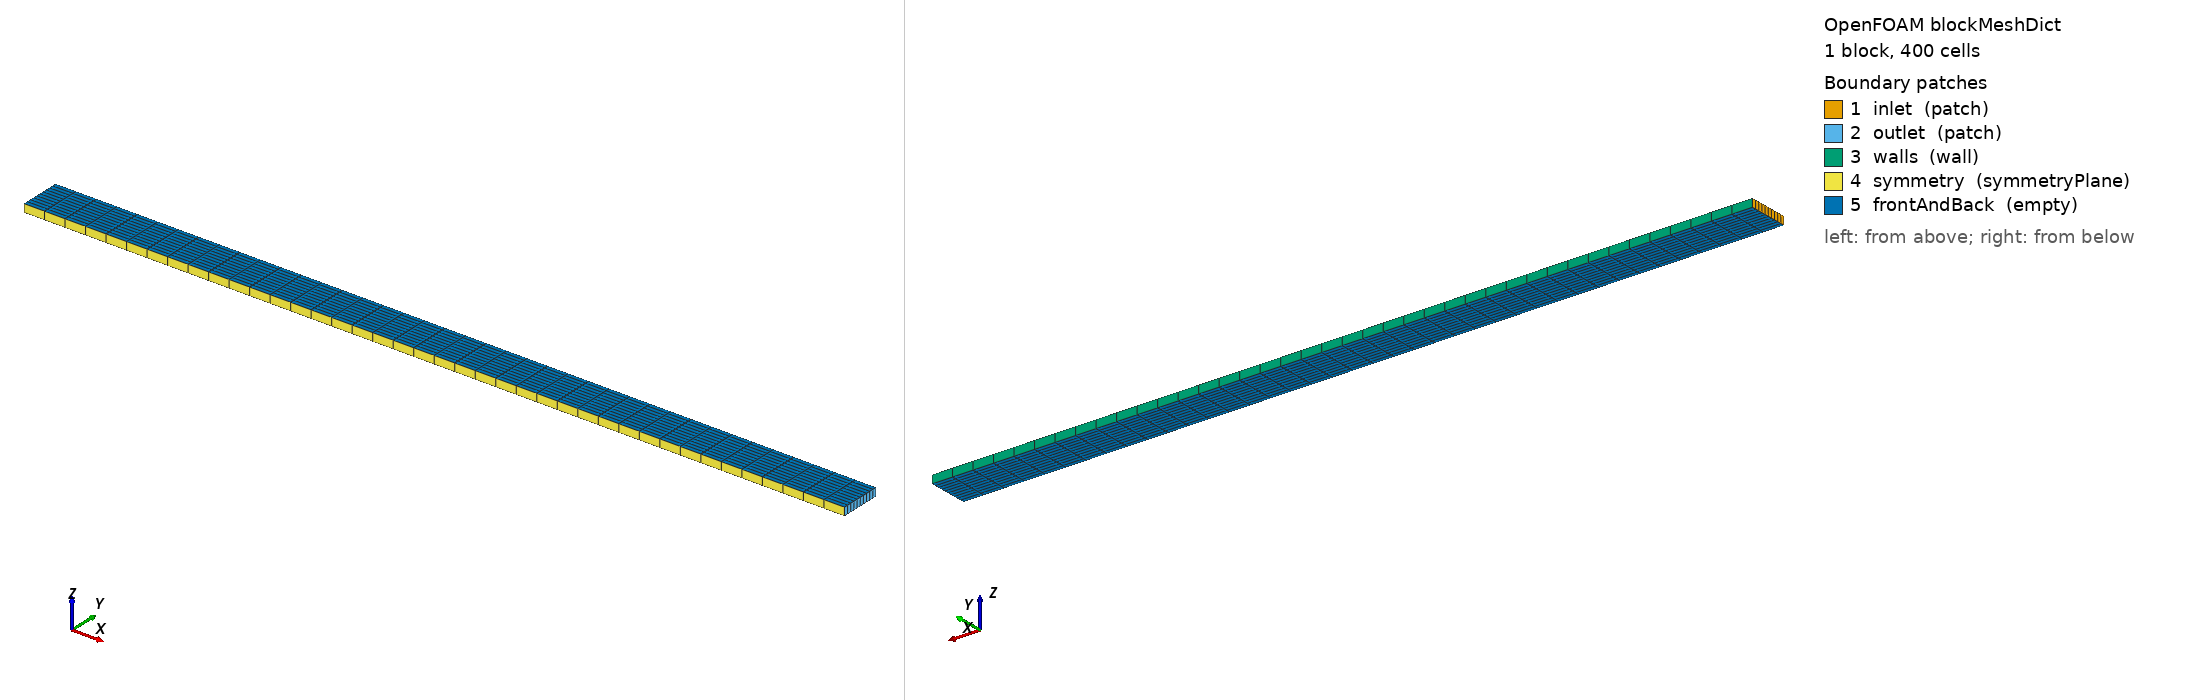

OpenFOAM case: the mesh blockMesh builds from blockMeshDict, 1 block(s), 400 cells. Boundary patches (legend numbers): 1 inlet (patch), 2 outlet (patch), 3 walls (wall), 4 symmetry (symmetryPlane), 5 frontAndBack (empty). Left view from above one corner, right view from below the opposite corner. Boundary conditions: 2 field file(s) under 0/; 5 of 5 drawn patches have an entry in a shipped field file.

=== system/blockMeshDict ===
FoamFile
{
    version     2.0;
    format      ascii;
    class       dictionary;
    object      blockMeshDict;
}
// * * * * * * * * * * * * * * * * * * * * * * * * * * * * * * * * * * * * * //
// 2-D planar half-channel: height = pipe radius, length = pipe length (MVP).

scale   1;

vertices
(
    (0 0 0)
    (1 0 0)
    (1 0.05 0)
    (0 0.05 0)
    (0 0 0.01)
    (1 0 0.01)
    (1 0.05 0.01)
    (0 0.05 0.01)
);

blocks
(
    hex (0 1 2 3 4 5 6 7) (40 10 1) simpleGrading (1 1 1)
);

edges
(
);

boundary
(
    inlet
    {
        type patch;
        faces
        (
            (0 4 7 3)
        );
    }
    outlet
    {
        type patch;
        faces
        (
            (1 2 6 5)
        );
    }
    walls
    {
        type wall;
        faces
        (
            (3 7 6 2)
        );
    }
    symmetry
    {
        type symmetryPlane;
        faces
        (
            (0 1 5 4)
        );
    }
    frontAndBack
    {
        type empty;
        faces
        (
            (0 3 2 1)
            (4 5 6 7)
        );
    }
);

mergePatchPairs
(
);

// ************************************************************************* //


=== system/controlDict ===
FoamFile
{
    version     2.0;
    format      ascii;
    class       dictionary;
    object      controlDict;
}
// * * * * * * * * * * * * * * * * * * * * * * * * * * * * * * * * * * * * * //

application     simpleFoam;

startFrom       startTime;

startTime       0;

stopAt          endTime;

endTime         500;

deltaT          1;

writeControl    timeStep;

writeInterval   100;

purgeWrite      2;

writeFormat     ascii;

writePrecision  6;

writeCompression off;

timeFormat      general;

timePrecision   6;

runTimeModifiable true;

// ************************************************************************* //


=== 0/U ===
FoamFile
{
    version     2.0;
    format      ascii;
    class       volVectorField;
    object      U;
}
// * * * * * * * * * * * * * * * * * * * * * * * * * * * * * * * * * * * * * //

dimensions      [0 1 -1 0 0 0 0];

internalField   uniform (0.1 0 0);

boundaryField
{
    inlet
    {
        type            fixedValue;
        value           uniform (0.1 0 0);
    }
    outlet
    {
        type            zeroGradient;
    }
    walls
    {
        type            noSlip;
    }
    symmetry
    {
        type            symmetryPlane;
    }
    frontAndBack
    {
        type            empty;
    }
}

// ************************************************************************* //


=== 0/p ===
FoamFile
{
    version     2.0;
    format      ascii;
    class       volScalarField;
    object      p;
}
// * * * * * * * * * * * * * * * * * * * * * * * * * * * * * * * * * * * * * //

dimensions      [0 2 -2 0 0 0 0];

internalField   uniform 0;

boundaryField
{
    inlet
    {
        type            zeroGradient;
    }
    outlet
    {
        type            fixedValue;
        value           uniform 0;
    }
    walls
    {
        type            zeroGradient;
    }
    symmetry
    {
        type            symmetryPlane;
    }
    frontAndBack
    {
        type            empty;
    }
}

// ************************************************************************* //
